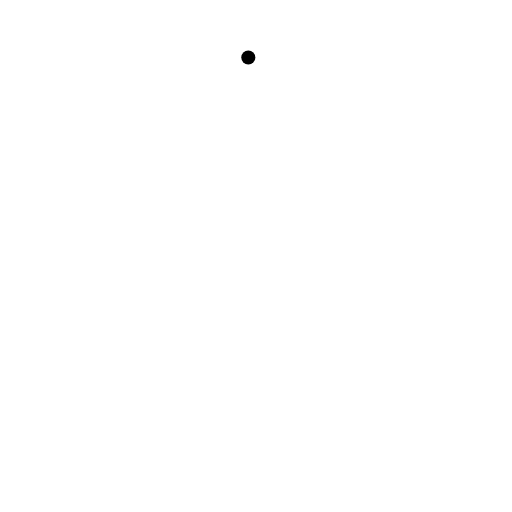
t = 0.00 s
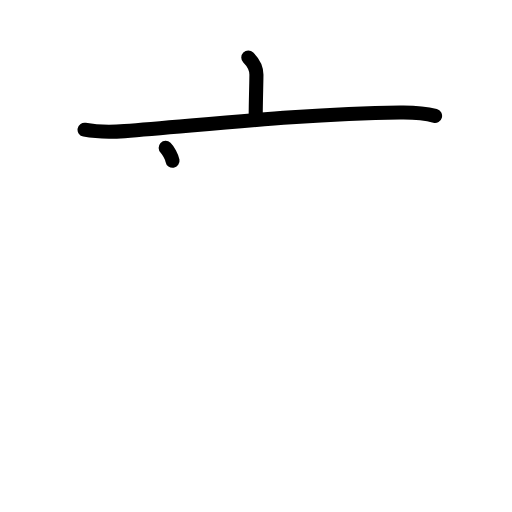
t = 2.20 s
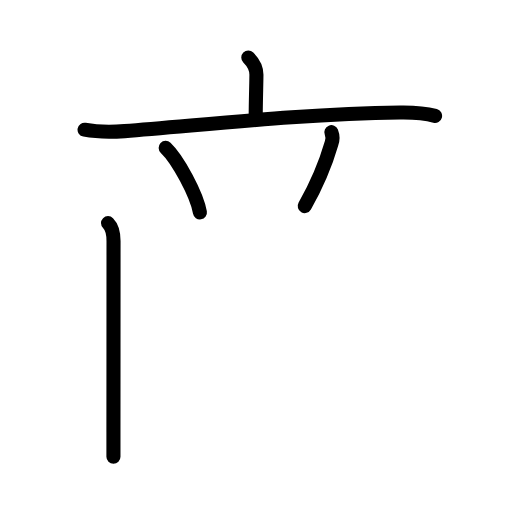
t = 4.40 s
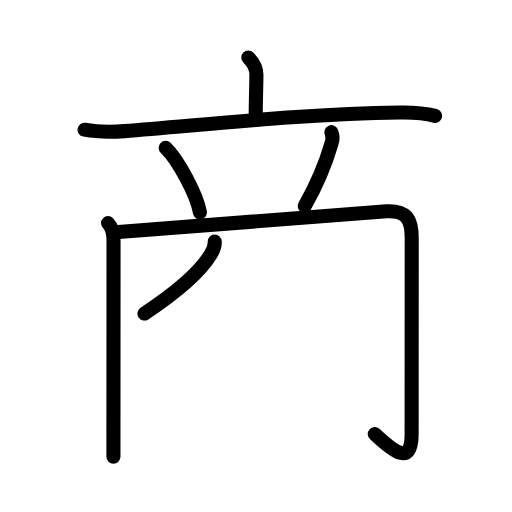
t = 6.60 s
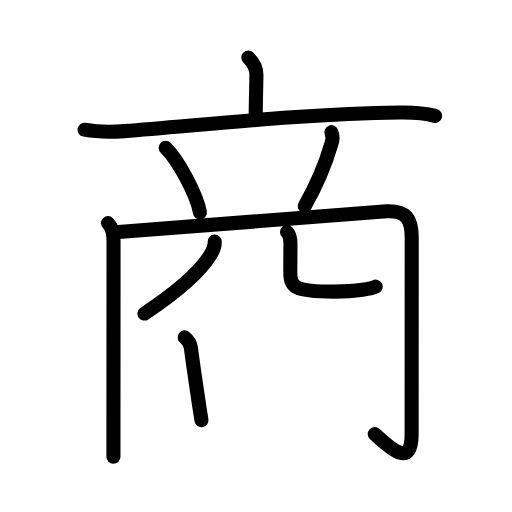
t = 8.80 s
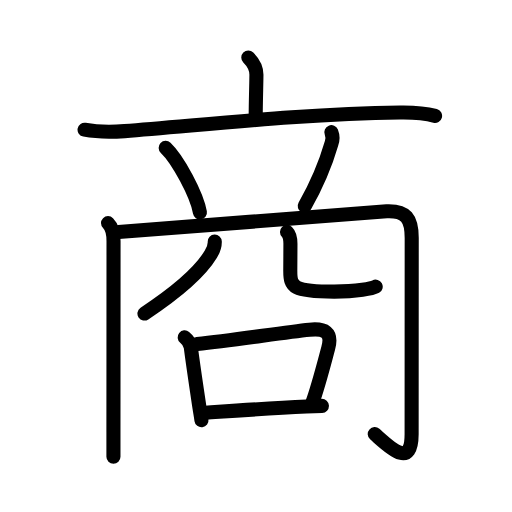
t = 11.00 s

The animated SVG that drew these frames (rendered in a browser with its animation timeline set to each time). Animation: 39 SMIL elements (animate=39); one cycle of 11.00 s.

<?xml version="1.0" encoding="UTF-8"?>
<!--
AniKanjiVG is licensed by CC-BY-SA Paul C. Sommerhoff (https://bitbucket.org/sommerhoff/anikanjivg).
AniKanjiVG uses KanjiVG which is licensed by CC-BY-SA Ulrich Apel (http://kanjivg.tagaini.net).
See also http://creativecommons.org/licenses/by-sa/3.0/
-->
<svg xmlns:kvg='http://kanjivg.tagaini.net' xmlns='http://www.w3.org/2000/svg' width='109' height='109' viewBox='0 0 109 109' style='fill:none;stroke:#000000;stroke-width:3;stroke-linecap:round;stroke-linejoin:round;' id="kvg:kanji_05546"><g id="kvg:05546" kvg:element="商"><g id="kvg:05546-g1" kvg:element="立" kvg:partial="true" kvg:position="top" kvg:phon="章T"><g id="kvg:05546-g2" kvg:element="亠" kvg:radical="nelson"><path id="kvg:05546-s1" kvg:type="㇑a" d="M52.86,12.25c1.01,1.01,1.73,2.46,1.73,3.66c0,1.59-0.15,5.84-0.15,8.65"><animate attributeName="d" begin="0.0s" dur="0.5s" from="M52.86,12.25C52.86,12.25,52.86,12.25,52.86,12.25" to="M52.86,12.25c1.01,1.01,1.73,2.46,1.73,3.66" />
<animate attributeName="d" begin="0.5s" dur="0.5s" from="M52.86,12.25c1.01,1.01,1.73,2.46,1.73,3.66c0,0,0,0,0,0,0" to="M52.86,12.25c1.01,1.01,1.73,2.46,1.73,3.66c0,1.59-0.15,5.84-0.15,8.65" />
</path>
<path id="kvg:05546-s2" kvg:type="㇐" d="M18,27.61c2.81,0.52,6.58,0.44,8.52,0.3c15.74-1.16,37.26-3.66,58.65-3.95c3.3-0.05,4.99,0.05,7.45,0.7"><animate attributeName="d" begin="1.0s" dur="0.3333333333333333s" from="M18,27.61C18,27.61,18,27.61,18,27.61" to="M18,27.61c2.81,0.52,6.58,0.44,8.52,0.3" />
<animate attributeName="d" begin="1.3333333333333333s" dur="0.3333333333333333s" from="M18,27.61c2.81,0.52,6.58,0.44,8.52,0.3c0,0,0,0,0,0,0" to="M18,27.61c2.81,0.52,6.58,0.44,8.52,0.3c15.74-1.16,37.26-3.66,58.65-3.95" />
<animate attributeName="d" begin="1.6666666666666665s" dur="0.3333333333333333s" from="M18,27.61c2.81,0.52,6.58,0.44,8.52,0.3c15.74-1.16,37.26-3.66,58.65-3.95c0,0,0,0,0,0,0" to="M18,27.61c2.81,0.52,6.58,0.44,8.52,0.3c15.74-1.16,37.26-3.66,58.65-3.95c3.3-0.05,4.99,0.05,7.45,0.7" />
<animate attributeName="d" begin="0s" dur="1.0s" from="M-100,-100" to="M-100,-100" />
</path>
</g>
<path id="kvg:05546-s3" kvg:type="㇔" d="M35.27,31.46c2.57,2.43,6.65,9.98,7.29,13.76"><animate attributeName="d" begin="2.0s" dur="1.0s" from="M35.27,31.46C35.27,31.46,35.27,31.46,35.27,31.46" to="M35.27,31.46c2.57,2.43,6.65,9.98,7.29,13.76" />
<animate attributeName="d" begin="0s" dur="2.0s" from="M-100,-100" to="M-100,-100" />
</path>
<path id="kvg:05546-s4" kvg:type="㇒" d="M70.54,28.14c0.34,0.86,0.29,1.72,0.03,2.41c-1.02,3.52-2.94,8.45-5.69,13.32"><animate attributeName="d" begin="3.0s" dur="0.5s" from="M70.54,28.14C70.54,28.14,70.54,28.14,70.54,28.14" to="M70.54,28.14c0.34,0.86,0.29,1.72,0.03,2.41" />
<animate attributeName="d" begin="3.5s" dur="0.5s" from="M70.54,28.14c0.34,0.86,0.29,1.72,0.03,2.41c0,0,0,0,0,0,0" to="M70.54,28.14c0.34,0.86,0.29,1.72,0.03,2.41c-1.02,3.52-2.94,8.45-5.69,13.32" />
<animate attributeName="d" begin="0s" dur="3.0s" from="M-100,-100" to="M-100,-100" />
</path>
</g>
<g id="kvg:05546-g3" kvg:element="冏" kvg:position="bottom"><g id="kvg:05546-g4" kvg:element="冂"><path id="kvg:05546-s5" kvg:type="㇑" d="M23,47.5c1.06,1.06,1.17,2.54,1.17,3.83c0,1.18-0.01,28.78-0.02,40.66c0,2.84,0,4.78,0,5.25"><animate attributeName="d" begin="4.0s" dur="0.3333333333333333s" from="M23,47.5C23,47.5,23,47.5,23,47.5" to="M23,47.5c1.06,1.06,1.17,2.54,1.17,3.83" />
<animate attributeName="d" begin="4.333333333333333s" dur="0.3333333333333333s" from="M23,47.5c1.06,1.06,1.17,2.54,1.17,3.83c0,0,0,0,0,0,0" to="M23,47.5c1.06,1.06,1.17,2.54,1.17,3.83c0,1.18-0.01,28.78-0.02,40.66" />
<animate attributeName="d" begin="4.666666666666667s" dur="0.3333333333333333s" from="M23,47.5c1.06,1.06,1.17,2.54,1.17,3.83c0,1.18-0.01,28.78-0.02,40.66c0,0,0,0,0,0,0" to="M23,47.5c1.06,1.06,1.17,2.54,1.17,3.83c0,1.18-0.01,28.78-0.02,40.66c0,2.84,0,4.78,0,5.25" />
<animate attributeName="d" begin="0s" dur="4.0s" from="M-100,-100" to="M-100,-100" />
</path>
<path id="kvg:05546-s6" kvg:type="㇆a" d="M25.23,49.4c8.77-0.65,55.33-4.34,57.09-4.41c4.14-0.16,5.33,1.51,5.33,5.68c0,1.61-0.02,38.07-0.02,41.79c0,7.54-4.75,2.66-7.85-0.06"><animate attributeName="d" begin="5.0s" dur="0.25s" from="M25.23,49.4C25.23,49.4,25.23,49.4,25.23,49.4" to="M25.23,49.4c8.77-0.65,55.33-4.34,57.09-4.41" />
<animate attributeName="d" begin="5.25s" dur="0.25s" from="M25.23,49.4c8.77-0.65,55.33-4.34,57.09-4.41c0,0,0,0,0,0,0" to="M25.23,49.4c8.77-0.65,55.33-4.34,57.09-4.41c4.14-0.16,5.33,1.51,5.33,5.68" />
<animate attributeName="d" begin="5.5s" dur="0.25s" from="M25.23,49.4c8.77-0.65,55.33-4.34,57.09-4.41c4.14-0.16,5.33,1.51,5.33,5.68c0,0,0,0,0,0,0" to="M25.23,49.4c8.77-0.65,55.33-4.34,57.09-4.41c4.14-0.16,5.33,1.51,5.33,5.68c0,1.61-0.02,38.07-0.02,41.79" />
<animate attributeName="d" begin="5.75s" dur="0.25s" from="M25.23,49.4c8.77-0.65,55.33-4.34,57.09-4.41c4.14-0.16,5.33,1.51,5.33,5.68c0,1.61-0.02,38.07-0.02,41.79c0,0,0,0,0,0,0" to="M25.23,49.4c8.77-0.65,55.33-4.34,57.09-4.41c4.14-0.16,5.33,1.51,5.33,5.68c0,1.61-0.02,38.07-0.02,41.79c0,7.54-4.75,2.66-7.85-0.06" />
<animate attributeName="d" begin="0s" dur="5.0s" from="M-100,-100" to="M-100,-100" />
</path>
</g>
<g id="kvg:05546-g5" kvg:element="儿" kvg:variant="true" kvg:original="八"><g id="kvg:05546-g6" kvg:element="丿"><path id="kvg:05546-s7" kvg:type="㇒" d="M45.72,51.43c0.03,0.82-0.29,1.77-0.83,2.68C43,57.25,38.5,61.62,30.75,66.75"><animate attributeName="d" begin="6.0s" dur="0.5s" from="M45.72,51.43C45.72,51.43,45.72,51.43,45.72,51.43" to="M45.72,51.43c0.03,0.82-0.29,1.77-0.83,2.68" />
<animate attributeName="d" begin="6.5s" dur="0.5s" from="M45.72,51.43c0.03,0.82-0.29,1.77-0.83,2.68c0,0,0,0,0,0,0" to="M45.72,51.43c0.03,0.82-0.29,1.77-0.83,2.68C43,57.25,38.5,61.62,30.75,66.75" />
<animate attributeName="d" begin="0s" dur="6.0s" from="M-100,-100" to="M-100,-100" />
</path>
</g>
<path id="kvg:05546-s8" kvg:type="㇟" d="M61.1,49.37c0.51,0.51,0.73,1.79,0.73,2.53c0,1.73-0.03,4.23-0.03,5.8c0,3.42,0.58,4.38,9.36,4.38c4.9,0,8.13-0.67,8.82-1.05"><animate attributeName="d" begin="7.0s" dur="0.25s" from="M61.1,49.37C61.1,49.37,61.1,49.37,61.1,49.37" to="M61.1,49.37c0.51,0.51,0.73,1.79,0.73,2.53" />
<animate attributeName="d" begin="7.25s" dur="0.25s" from="M61.1,49.37c0.51,0.51,0.73,1.79,0.73,2.53c0,0,0,0,0,0,0" to="M61.1,49.37c0.51,0.51,0.73,1.79,0.73,2.53c0,1.73-0.03,4.23-0.03,5.8" />
<animate attributeName="d" begin="7.5s" dur="0.25s" from="M61.1,49.37c0.51,0.51,0.73,1.79,0.73,2.53c0,1.73-0.03,4.23-0.03,5.8c0,0,0,0,0,0,0" to="M61.1,49.37c0.51,0.51,0.73,1.79,0.73,2.53c0,1.73-0.03,4.23-0.03,5.8c0,3.42,0.58,4.38,9.36,4.38" />
<animate attributeName="d" begin="7.75s" dur="0.25s" from="M61.1,49.37c0.51,0.51,0.73,1.79,0.73,2.53c0,1.73-0.03,4.23-0.03,5.8c0,3.42,0.58,4.38,9.36,4.38c0,0,0,0,0,0,0" to="M61.1,49.37c0.51,0.51,0.73,1.79,0.73,2.53c0,1.73-0.03,4.23-0.03,5.8c0,3.42,0.58,4.38,9.36,4.38c4.9,0,8.13-0.67,8.82-1.05" />
<animate attributeName="d" begin="0s" dur="7.0s" from="M-100,-100" to="M-100,-100" />
</path>
</g>
<g id="kvg:05546-g7" kvg:element="口" kvg:radical="tradit"><path id="kvg:05546-s9" kvg:type="㇑" d="M39.31,71.82C40,72.38,40.5,73,40.62,73.93c0.57,4.4,1.16,8.16,1.86,12.95c0.13,0.89,0.27,1.58,0.41,2.58"><animate attributeName="d" begin="8.0s" dur="0.3333333333333333s" from="M39.31,71.82C39.31,71.82,39.31,71.82,39.31,71.82" to="M39.31,71.82C40,72.38,40.5,73,40.62,73.93" />
<animate attributeName="d" begin="8.333333333333334s" dur="0.3333333333333333s" from="M39.31,71.82C40,72.38,40.5,73,40.62,73.93c0,0,0,0,0,0,0" to="M39.31,71.82C40,72.38,40.5,73,40.62,73.93c0.57,4.4,1.16,8.16,1.86,12.95" />
<animate attributeName="d" begin="8.666666666666666s" dur="0.3333333333333333s" from="M39.31,71.82C40,72.38,40.5,73,40.62,73.93c0.57,4.4,1.16,8.16,1.86,12.95c0,0,0,0,0,0,0" to="M39.31,71.82C40,72.38,40.5,73,40.62,73.93c0.57,4.4,1.16,8.16,1.86,12.95c0.13,0.89,0.27,1.58,0.41,2.58" />
<animate attributeName="d" begin="0s" dur="8.0s" from="M-100,-100" to="M-100,-100" />
</path>
<path id="kvg:05546-s10" kvg:type="㇕b" d="M41.98,73.23c7.93-0.82,18.28-2.46,23.9-3.04c3.23-0.33,4.93,0.5,3.99,3.95c-0.91,3.38-2.08,8.03-3.43,11.76"><animate attributeName="d" begin="9.0s" dur="0.3333333333333333s" from="M41.98,73.23C41.98,73.23,41.98,73.23,41.98,73.23" to="M41.98,73.23c7.93-0.82,18.28-2.46,23.9-3.04" />
<animate attributeName="d" begin="9.333333333333334s" dur="0.3333333333333333s" from="M41.98,73.23c7.93-0.82,18.28-2.46,23.9-3.04c0,0,0,0,0,0,0" to="M41.98,73.23c7.93-0.82,18.28-2.46,23.9-3.04c3.23-0.33,4.93,0.5,3.99,3.95" />
<animate attributeName="d" begin="9.666666666666666s" dur="0.3333333333333333s" from="M41.98,73.23c7.93-0.82,18.28-2.46,23.9-3.04c3.23-0.33,4.93,0.5,3.99,3.95c0,0,0,0,0,0,0" to="M41.98,73.23c7.93-0.82,18.28-2.46,23.9-3.04c3.23-0.33,4.93,0.5,3.99,3.95c-0.91,3.38-2.08,8.03-3.43,11.76" />
<animate attributeName="d" begin="0s" dur="9.0s" from="M-100,-100" to="M-100,-100" />
</path>
<path id="kvg:05546-s11" kvg:type="㇐b" d="M43.35,87.9c5.21-0.36,13.55-0.98,21.91-1.36c1.09-0.05,2.18-0.09,3.27-0.13"><animate attributeName="d" begin="10.0s" dur="0.5s" from="M43.35,87.9C43.35,87.9,43.35,87.9,43.35,87.9" to="M43.35,87.9c5.21-0.36,13.55-0.98,21.91-1.36" />
<animate attributeName="d" begin="10.5s" dur="0.5s" from="M43.35,87.9c5.21-0.36,13.55-0.98,21.91-1.36c0,0,0,0,0,0,0" to="M43.35,87.9c5.21-0.36,13.55-0.98,21.91-1.36c1.09-0.05,2.18-0.09,3.27-0.13" />
<animate attributeName="d" begin="0s" dur="10.0s" from="M-100,-100" to="M-100,-100" />
</path>
</g>
</g>
</g>
</svg>
